Run: headless pygame with SDL's dummy video driver; simulated clock (each Clock.tick advances the game by its frame time, no real sleeping); random seed 0; keys injected as events and as key.get_pressed() state; no mouse input.
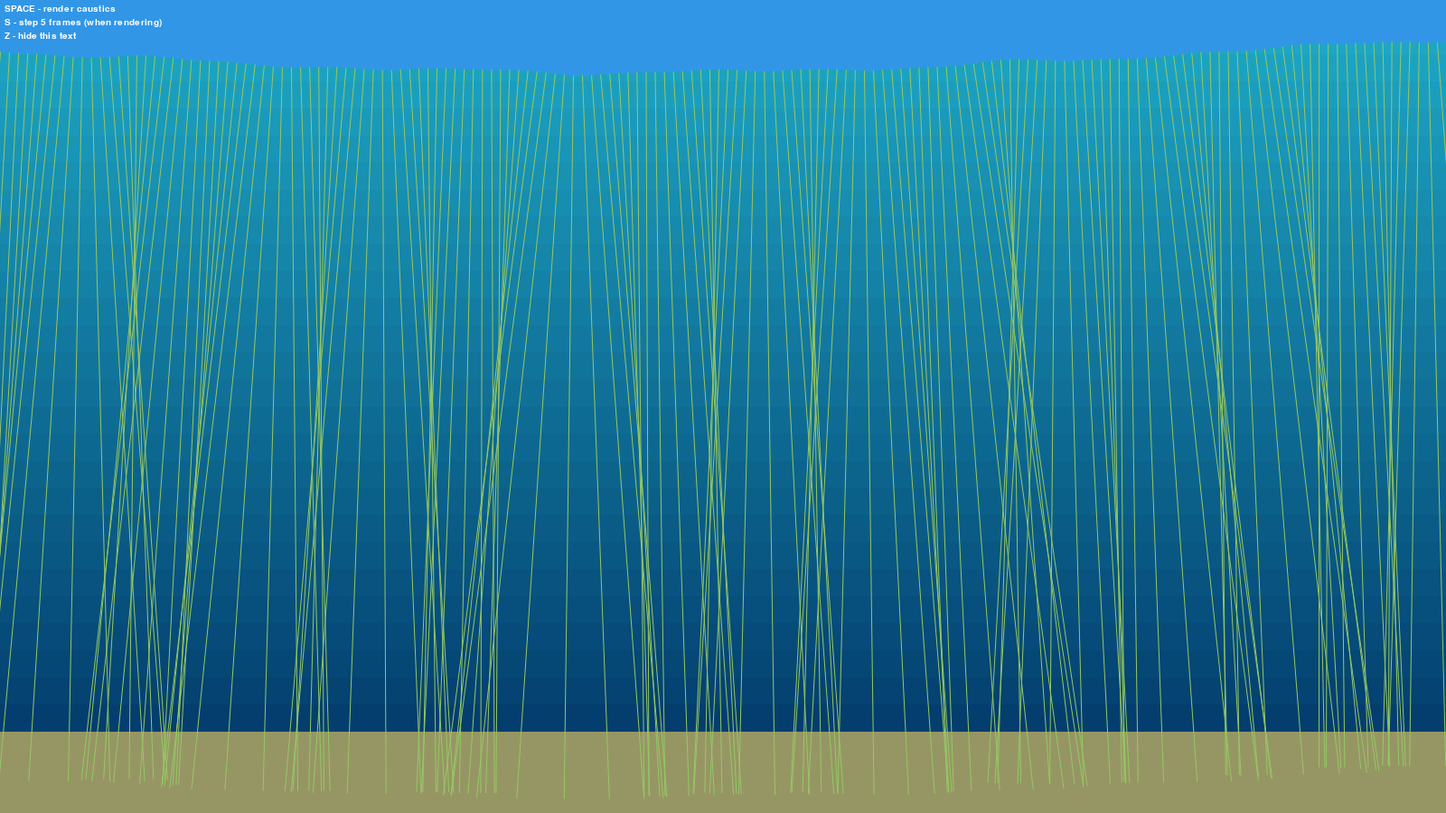
Frame 1 of 4 · flips 1–60 · no input
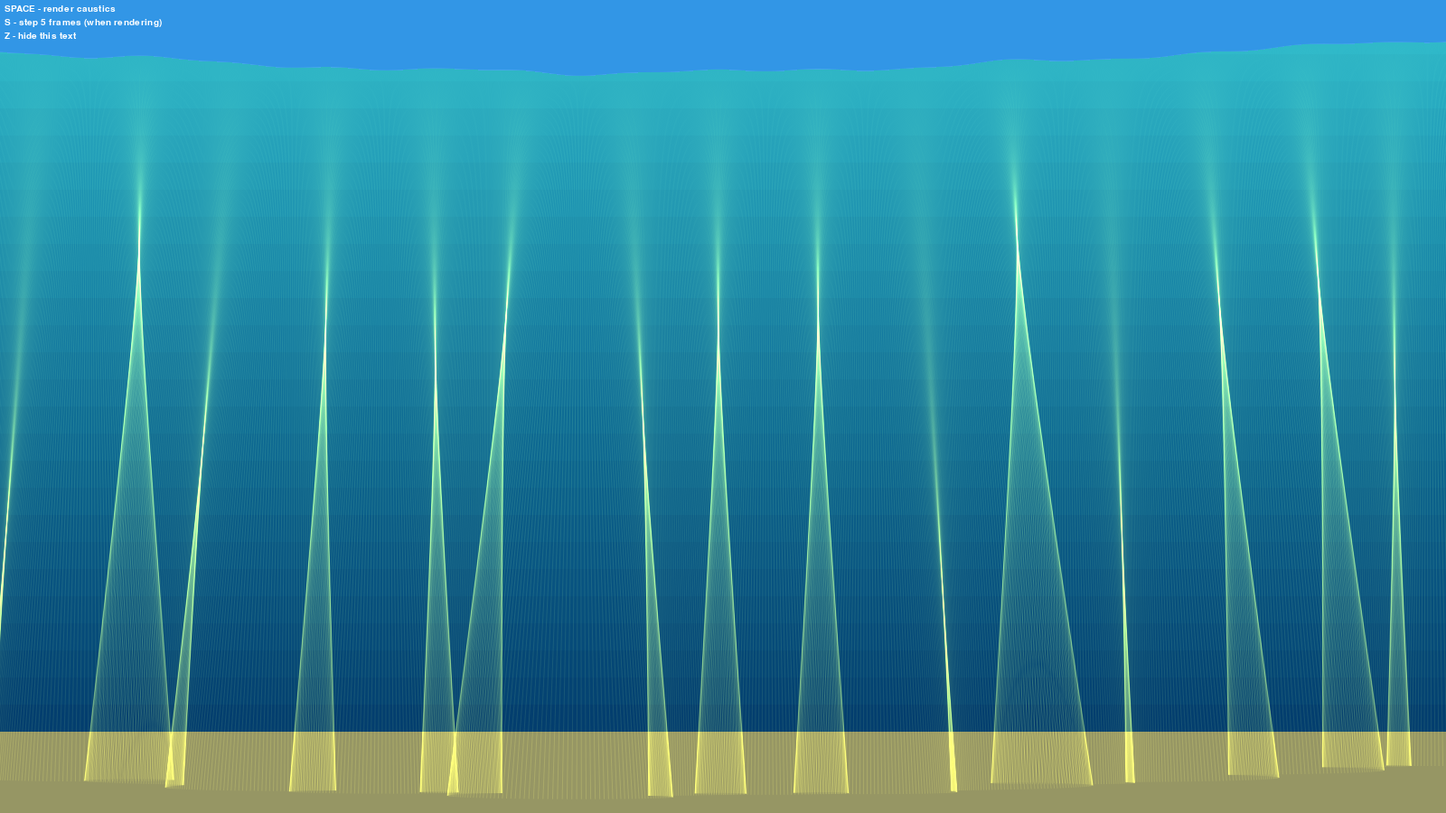
Frame 2 of 4 · flips 61–180 · tapped SPACE, RETURN · held RIGHT (→), D
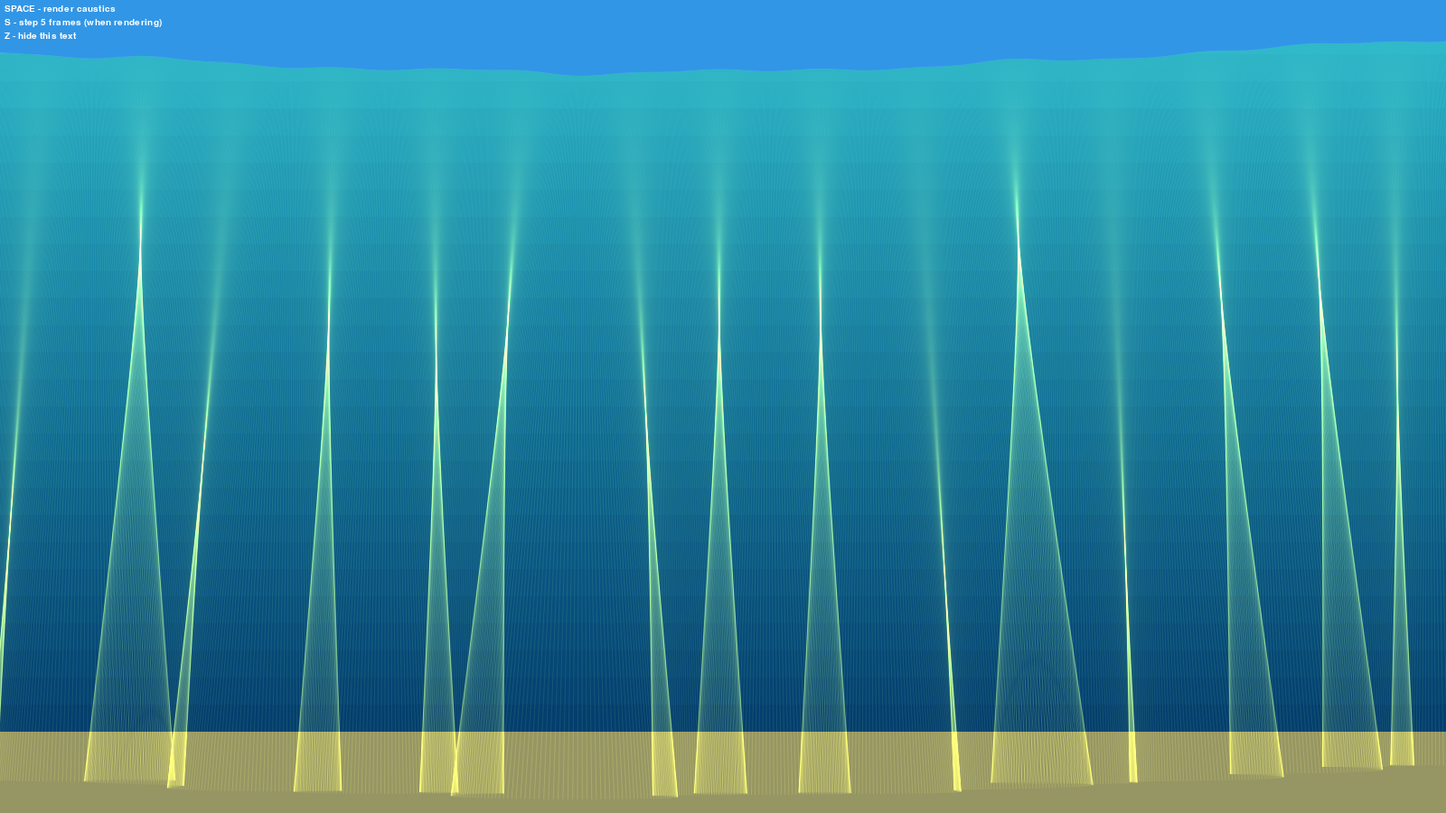
Frame 3 of 4 · flips 181–300 · held DOWN (↓), S
Frame 4 of 4 · flips 301–420 · held LEFT (←), A, UP (↑), W · screen unchanged from frame 3, image omitted

The pygame program that drew these frames:

import pygame as pg
from math import sin


window_size = (1600, 900)

pg.init()
canvas = pg.display.set_mode(window_size)
pg.display.set_caption("Caustics")
clock = pg.time.Clock()


font = pg.font.SysFont("consolas", 15)
do_draw_ctrl = True
controls = """
SPACE - render caustics
S - step 5 frames (when rendering)
Z - hide this text
""".strip().split("\n")

def draw_controls(canvas):
    if not do_draw_ctrl:
        return
    for ind, i in enumerate(controls):
        y = ind*15 + 5
        txt = font.render(i, True, (255, 255, 255))
        canvas.blit(txt, (5, y))


ray_height = window_size[1] - 100
def extend_ray(p1, p2):
    x1, y1 = p1
    x2, y2 = p2
    angle_coeff = (y2 - y1) / (x2 - x1)
    x3 = x1 - ray_height * angle_coeff
    y3 = y1 + ray_height
    return x3, y3


color_background = pg.Color(50, 150, 230)
color_water_top = pg.Color(30, 170, 200)
color_water_bottom = pg.Color(0, 50, 100)
color_sand = pg.Color(150, 150, 100)
color_ray_realtime = pg.Color(150, 200, 100)
color_ray_render = pg.Color(20, 20, 5)


rays = pg.Surface(window_size)
ray_buffer = pg.Surface(window_size)
water_gradient = pg.Surface(window_size)
for i in range(30):
    color = color_water_top.lerp(color_water_bottom, i / 29)
    step = window_size[1] / 30
    pg.draw.rect(water_gradient, color, pg.Rect(0, step * i, window_size[0], step+1))

sand_rect = pg.Rect(0, window_size[1] * 0.9, window_size[0], window_size[1])
pg.draw.rect(water_gradient, color_sand, sand_rect)


render = False
just_switched = True # to set things up at first
run = True
t = 0
while run:
    for ev in pg.event.get():
        if ev.type == pg.KEYDOWN:
            if ev.key == pg.K_SPACE:
                render = not render
                just_switched = True
            if ev.key == pg.K_s and render:
                just_switched = True
                t += 5
            if ev.key == pg.K_z:
                do_draw_ctrl = not do_draw_ctrl
        if ev.type == pg.QUIT:
            run = False
            break
    
    canvas.blit(water_gradient, (0, 0))
    
    # some nonsense to set the variables
    if just_switched:
        if render:
            resolution = window_size[0]
            rendered_x = 0
            rays.fill((0, 0, 0))
        else:
            resolution = window_size[0] // 10
        step = window_size[0] / (resolution - 1)
        points = [0] * resolution
    
    # updating and drawing the waves
    for i in range(resolution):
        x = i * step
        y = sin(t / 300 + x / 500) * 30
        y += sin(t / 83 + x / 49) * 2
        y += sin(-t / 60 + x / 30) * 1
        y += sin(t / 47 - x / 17) * 1
        points[i] = (x, y + 50)
    # actually filling the sky because it's a solid color so it's easier to draw
    pg.draw.polygon(canvas, color_background, [(0, 0)] + points + [(window_size[0], 0)])
    
    # drawing the RAYS
    if render:
        # rendering
        iters = min(100 - rendered_x, 10)
        # doing this so we can pg.BLEND_ADD the lines together
        # and make them glowy... idk i just like doing this.
        # this can probably be done with an alpha channel but i'm too lazy
        for _ in range(iters):
            ray_buffer.fill((0, 0, 0))
            # drawing multiple lines per buffer to make it a bit faster
            # hoping the lines won't overlap much
            # (overlapping lines on the same buffer won't get pg.BLEND_ADD'ed)
            for x in range(rendered_x, window_size[0] - 1, 100):
                p1 = points[x]
                p2 = points[x+1]
                x3, y3 = extend_ray(p1, p2)
                # changing aaline to line gives a neat effect if you make the lines wide
                pg.draw.aaline(ray_buffer, color_ray_render, p1, (x3, y3))
            rays.blit(ray_buffer, (0, 0), None, pg.BLEND_ADD)
            rendered_x += 1
        
        canvas.blit(rays, (0, 0), None, pg.BLEND_ADD)
    else:
        # realtime
        for p1, p2 in zip(points, points[1:]):
            x3, y3 = extend_ray(p1, p2)
            pg.draw.aaline(canvas, color_ray_realtime, p1, (x3, y3))
    
    
    draw_controls(canvas)
    
    pg.display.flip()
    print(f"{clock.get_fps():.2f} fps", end="\r")
    clock.tick(60)
    
    # more nonsense just for fun
    if not render:
        t += 1
    just_switched = False

pg.quit()
